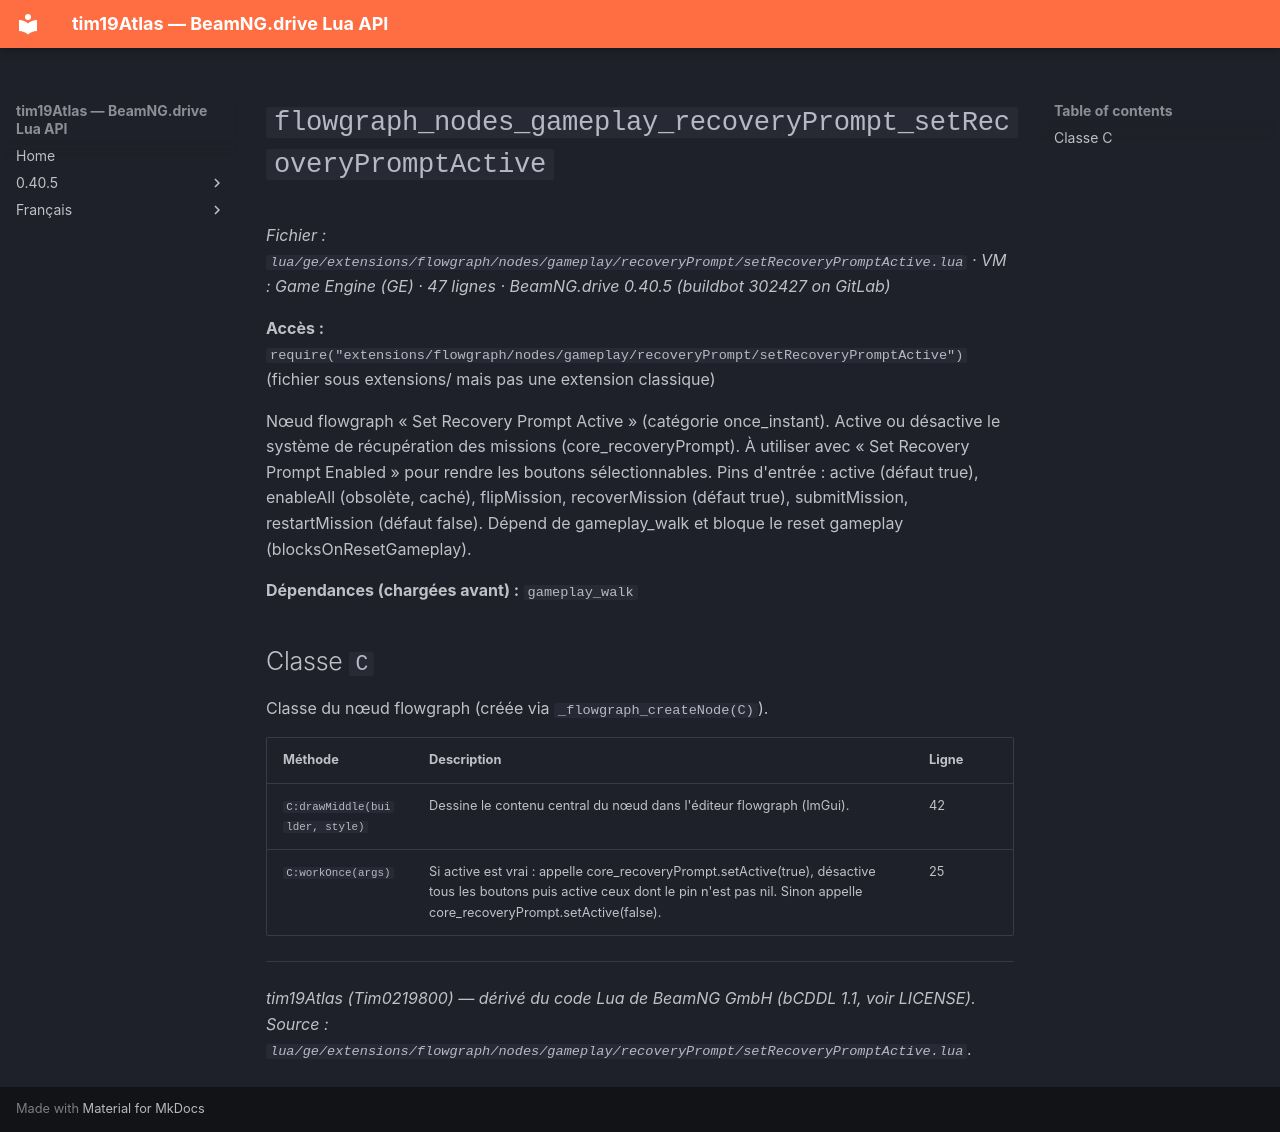

repository: Tim0219800/beamng-lua-atlas · page: fr/0.40.5/ge/extensions/flowgraph/nodes/gameplay/recoveryPrompt/setRecoveryPromptActive.html · generator: mkdocs

# `flowgraph_nodes_gameplay_recoveryPrompt_setRecoveryPromptActive`

*Fichier : `lua/ge/extensions/flowgraph/nodes/gameplay/recoveryPrompt/setRecoveryPromptActive.lua` · VM : Game Engine (GE) · 47 lignes · BeamNG.drive 0.40.5 (buildbot 302427 on GitLab)*

**Accès :** `require("extensions/flowgraph/nodes/gameplay/recoveryPrompt/setRecoveryPromptActive")` (fichier sous extensions/ mais pas une extension classique)

Nœud flowgraph « Set Recovery Prompt Active » (catégorie once_instant). Active ou désactive le système de récupération des missions (core_recoveryPrompt). À utiliser avec « Set Recovery Prompt Enabled » pour rendre les boutons sélectionnables. Pins d'entrée : active (défaut true), enableAll (obsolète, caché), flipMission, recoverMission (défaut true), submitMission, restartMission (défaut false). Dépend de gameplay_walk et bloque le reset gameplay (blocksOnResetGameplay).

**Dépendances (chargées avant) :** `gameplay_walk`

## Classe `C`

Classe du nœud flowgraph (créée via `_flowgraph_createNode(C)`).

| Méthode | Description | Ligne |
|---|---|---|
| `C:drawMiddle(builder, style)` | Dessine le contenu central du nœud dans l'éditeur flowgraph (ImGui). | 42 |
| `C:workOnce(args)` | Si active est vrai : appelle core_recoveryPrompt.setActive(true), désactive tous les boutons puis active ceux dont le pin n'est pas nil. Sinon appelle core_recoveryPrompt.setActive(false). | 25 |

---
*tim19Atlas (Tim0219800) — dérivé du code Lua de BeamNG GmbH (bCDDL 1.1, voir LICENSE). Source : `lua/ge/extensions/flowgraph/nodes/gameplay/recoveryPrompt/setRecoveryPromptActive.lua`.*
